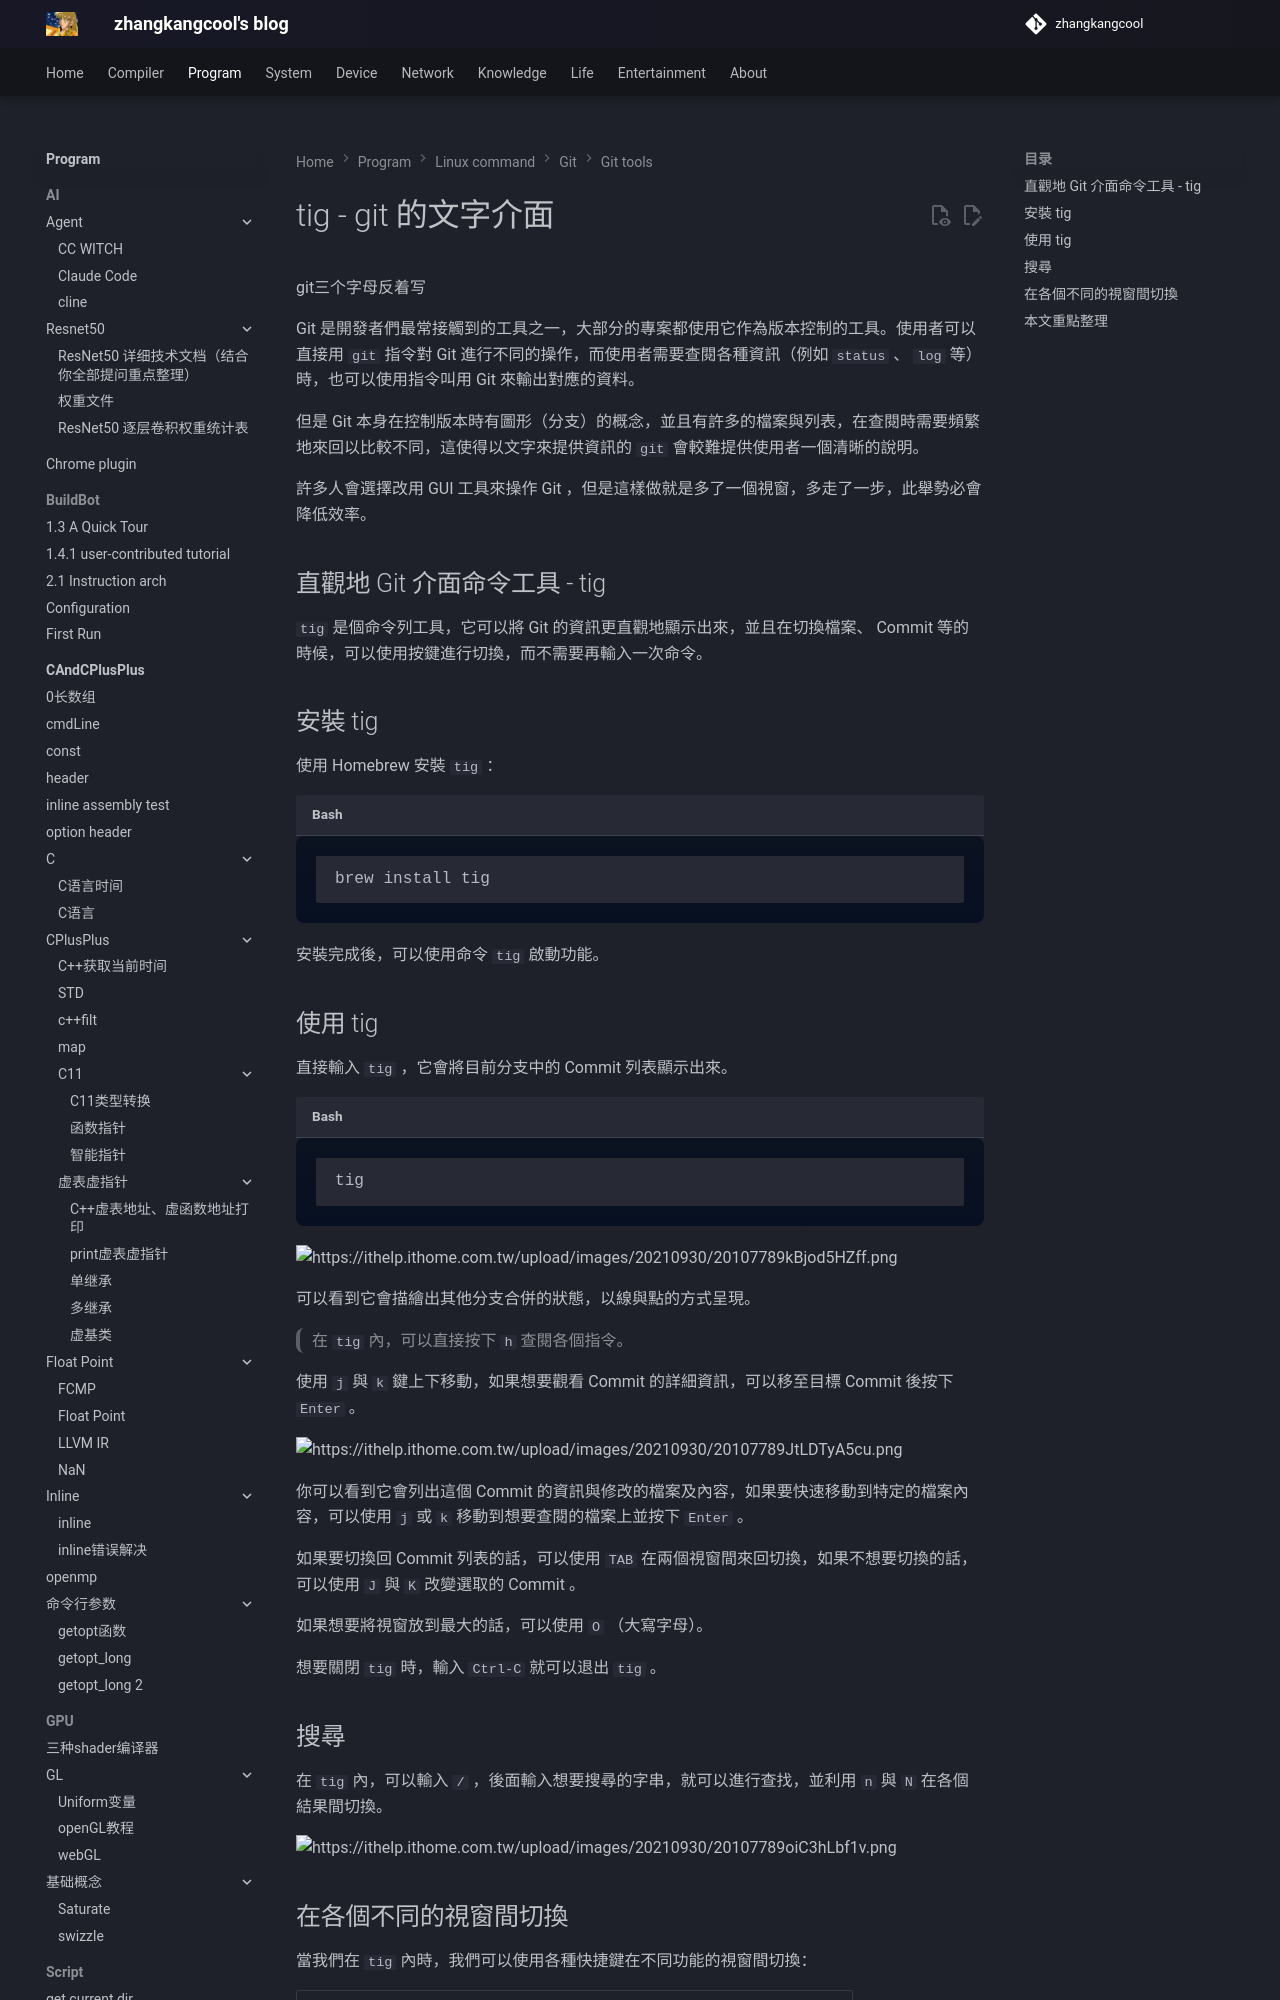

repository: zhangkangcool/zhangkangcool.github.io · page: Program/linux_command/git/git tools/tig/index.html · generator: mkdocs



# tig - git 的文字介面

git三个字母反着写



Git 是開發者們最常接觸到的工具之一，大部分的專案都使用它作為版本控制的工具。使用者可以直接用 `git` 指令對 Git 進行不同的操作，而使用者需要查閱各種資訊（例如 `status` 、 `log` 等）時，也可以使用指令叫用 Git 來輸出對應的資料。

但是 Git 本身在控制版本時有圖形（分支）的概念，並且有許多的檔案與列表，在查閱時需要頻繁地來回以比較不同，這使得以文字來提供資訊的 `git` 會較難提供使用者一個清晰的說明。

許多人會選擇改用 GUI 工具來操作 Git ，但是這樣做就是多了一個視窗，多走了一步，此舉勢必會降低效率。

## 直觀地 Git 介面命令工具 - tig

`tig` 是個命令列工具，它可以將 Git 的資訊更直觀地顯示出來，並且在切換檔案、 Commit 等的時候，可以使用按鍵進行切換，而不需要再輸入一次命令。
